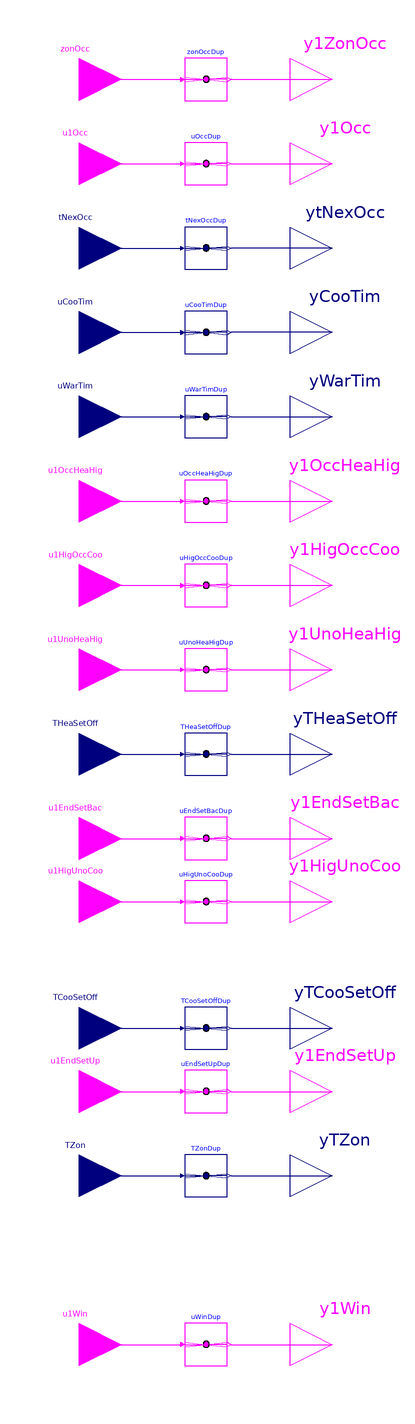

This picture is the connection diagram that the Modelica source below describes through its graphical annotations.

block ZoneStatusDuplicator "Duplicate zone status output"

  parameter Integer nZon(final min=1)=1
    "Number of zones in input"
    annotation (__cdl(ValueInReference=false));
  parameter Integer nZonGro(final min=1)=1
    "Number of groups in output"
    annotation (__cdl(ValueInReference=false));

  BuildingsLite.Controls.OBC.CDL.Interfaces.BooleanInput zonOcc[nZon]
    "True when the zone is set to be occupied due to the override"
    annotation (Placement(transformation(extent={{-80,60},{-40,100}}),
      iconTransformation(extent={{-140,170},{-100,210}})));
  BuildingsLite.Controls.OBC.CDL.Interfaces.BooleanInput u1Occ[nZon]
    "True when the zone is occupied according to the occupancy schedule"
    annotation (Placement(transformation(extent={{-80,20},{-40,60}}),
        iconTransformation(extent={{-140,150},{-100,190}})));
  BuildingsLite.Controls.OBC.CDL.Interfaces.RealInput tNexOcc[nZon](
    final unit=fill("s", nZon),
    final quantity=fill("Time", nZon))
    "Time to next occupied period"
    annotation (Placement(transformation(extent={{-80,-20},{-40,20}}),
      iconTransformation(extent={{-140,130},{-100,170}})));
  BuildingsLite.Controls.OBC.CDL.Interfaces.RealInput uCooTim[nZon](
    final unit=fill("s", nZon),
    final quantity=fill("Time", nZon))
    "Cool down time"
    annotation (Placement(transformation(extent={{-80,-60},{-40,-20}}),
      iconTransformation(extent={{-140,90},{-100,130}})));
  BuildingsLite.Controls.OBC.CDL.Interfaces.RealInput uWarTim[nZon](
    final unit=fill("s", nZon),
    final quantity=fill("Time", nZon))
    "Warm-up time"
    annotation (Placement(transformation(extent={{-80,-100},{-40,-60}}),
      iconTransformation(extent={{-140,70},{-100,110}})));
  BuildingsLite.Controls.OBC.CDL.Interfaces.BooleanInput u1OccHeaHig[nZon]
    "True when the zone temperature is lower than the occupied heating setpoint"
    annotation (Placement(transformation(extent={{-80,-140},{-40,-100}}),
        iconTransformation(extent={{-140,30},{-100,70}})));
  BuildingsLite.Controls.OBC.CDL.Interfaces.BooleanInput u1HigOccCoo[nZon]
    "True when the zone temperature is higher than the occupied cooling setpoint"
    annotation (Placement(transformation(extent={{-80,-180},{-40,-140}}),
        iconTransformation(extent={{-140,10},{-100,50}})));
  BuildingsLite.Controls.OBC.CDL.Interfaces.BooleanInput u1UnoHeaHig[nZon]
    "True when the zone temperature is lower than the unoccupied heating setpoint"
    annotation (Placement(transformation(extent={{-80,-220},{-40,-180}}),
        iconTransformation(extent={{-140,-30},{-100,10}})));
  BuildingsLite.Controls.OBC.CDL.Interfaces.RealInput THeaSetOff[nZon](
    final unit=fill("K", nZon),
    displayUnit=fill("degC", nZon),
    final quantity=fill("ThermodynamicTemperature", nZon))
    "Zone unoccupied heating setpoint"
    annotation (Placement(transformation(extent={{-80,-260},{-40,-220}}),
      iconTransformation(extent={{-140,-50},{-100,-10}})));
  BuildingsLite.Controls.OBC.CDL.Interfaces.BooleanInput u1EndSetBac[nZon]
    "True when the zone could end the setback mode"
    annotation (Placement(transformation(extent={{-80,-300},{-40,-260}}),
        iconTransformation(extent={{-140,-70},{-100,-30}})));
  BuildingsLite.Controls.OBC.CDL.Interfaces.BooleanInput u1HigUnoCoo[nZon]
    "True when the zone temperature is higher than its unoccupied cooling setpoint"
    annotation (Placement(transformation(extent={{-80,-330},{-40,-290}}),
        iconTransformation(extent={{-140,-110},{-100,-70}})));
  BuildingsLite.Controls.OBC.CDL.Interfaces.RealInput TCooSetOff[nZon](
    final unit=fill("K", nZon),
    displayUnit=fill("degC", nZon),
    final quantity=fill("ThermodynamicTemperature", nZon))
    "Zone unoccupied cooling setpoint"
    annotation (Placement(transformation(extent={{-80,-390},{-40,-350}}),
      iconTransformation(extent={{-140,-130},{-100,-90}})));
  BuildingsLite.Controls.OBC.CDL.Interfaces.BooleanInput u1EndSetUp[nZon]
    "True when the zone could end the setup mode"
    annotation (Placement(transformation(extent={{-80,-420},{-40,-380}}),
        iconTransformation(extent={{-140,-150},{-100,-110}})));
  BuildingsLite.Controls.OBC.CDL.Interfaces.RealInput TZon[nZon](
    final unit=fill("K", nZon),
    displayUnit=fill("degC", nZon),
    final quantity=fill("ThermodynamicTemperature", nZon)) "Zone temperature"
    annotation (Placement(transformation(extent={{-80,-460},{-40,-420}}),
      iconTransformation(extent={{-140,-190},{-100,-150}})));
  BuildingsLite.Controls.OBC.CDL.Interfaces.BooleanInput u1Win[nZon]
    "Window status, normally closed (true), when windows open, it becomes false. For zone without sensor, it is true"
    annotation (Placement(transformation(extent={{-80,-540},{-40,-500}}),
        iconTransformation(extent={{-140,-210},{-100,-170}})));

  BuildingsLite.Controls.OBC.CDL.Interfaces.BooleanOutput y1ZonOcc[nZonGro,nZon]
    "True when the zone is set to be occupied due to the override"
    annotation (Placement(transformation(extent={{40,60},{80,100}}),
        iconTransformation(extent={{100,170},{140,210}})));
  BuildingsLite.Controls.OBC.CDL.Interfaces.BooleanOutput y1Occ[nZonGro,nZon]
    "True when the zone is occupied according to the occupancy schedule"
    annotation (Placement(transformation(extent={{40,20},{80,60}}),
        iconTransformation(extent={{100,150},{140,190}})));
  BuildingsLite.Controls.OBC.CDL.Interfaces.RealOutput ytNexOcc[nZonGro, nZon](
    final unit=fill("s", nZonGro, nZon),
    final quantity=fill("Time", nZonGro, nZon)) "Time to next occupied period"
    annotation (Placement(transformation(extent={{40,-20},{80,20}}),
      iconTransformation(extent={{100,130},{140,170}})));
  BuildingsLite.Controls.OBC.CDL.Interfaces.RealOutput yCooTim[nZonGro,nZon](
    final unit=fill("s", nZonGro, nZon),
    final quantity=fill("Time", nZonGro, nZon)) "Cool down time"
    annotation (Placement(transformation(extent={{40,-60},{80,-20}}),
      iconTransformation(extent={{100,90},{140,130}})));
  BuildingsLite.Controls.OBC.CDL.Interfaces.RealOutput yWarTim[nZonGro,nZon](
    final unit=fill("s", nZonGro, nZon),
    final quantity=fill("Time", nZonGro, nZon)) "Warm-up time"
    annotation (Placement(transformation(extent={{40,-100},{80,-60}}),
      iconTransformation(extent={{100,70},{140,110}})));
  BuildingsLite.Controls.OBC.CDL.Interfaces.BooleanOutput y1OccHeaHig[nZonGro,nZon]
    "True when the zone temperature is lower than the occupied heating setpoint"
    annotation (Placement(transformation(extent={{40,-140},{80,-100}}),
        iconTransformation(extent={{100,30},{140,70}})));
  BuildingsLite.Controls.OBC.CDL.Interfaces.BooleanOutput y1HigOccCoo[nZonGro,nZon]
    "True when the zone temperature is higher than the occupied cooling setpoint"
    annotation (Placement(transformation(extent={{40,-180},{80,-140}}),
        iconTransformation(extent={{100,10},{140,50}})));
  BuildingsLite.Controls.OBC.CDL.Interfaces.BooleanOutput y1UnoHeaHig[nZonGro,nZon]
    "True when the zone temperature is lower than the unoccupied heating setpoint"
    annotation (Placement(transformation(extent={{40,-220},{80,-180}}),
        iconTransformation(extent={{100,-30},{140,10}})));
  BuildingsLite.Controls.OBC.CDL.Interfaces.RealOutput yTHeaSetOff[nZonGro, nZon](
    final unit=fill("K", nZonGro, nZon),
    displayUnit=fill("degC", nZonGro, nZon),
    final quantity=fill("ThermodynamicTemperature", nZonGro, nZon))
    "Zone unoccupied heating setpoint"
    annotation (Placement(transformation(extent={{40,-260},{80,-220}}),
      iconTransformation(extent={{100,-50},{140,-10}})));
  BuildingsLite.Controls.OBC.CDL.Interfaces.BooleanOutput y1EndSetBac[nZonGro,nZon]
    "True when the zone could end the setback mode"
    annotation (Placement(transformation(extent={{40,-300},{80,-260}}),
        iconTransformation(extent={{100,-70},{140,-30}})));
  BuildingsLite.Controls.OBC.CDL.Interfaces.BooleanOutput y1HigUnoCoo[nZonGro,nZon]
    "True when the zone temperature is higher than its unoccupied cooling setpoint"
    annotation (Placement(transformation(extent={{40,-330},{80,-290}}),
        iconTransformation(extent={{100,-110},{140,-70}})));
  BuildingsLite.Controls.OBC.CDL.Interfaces.RealOutput yTCooSetOff[nZonGro, nZon](
    final unit=fill("K", nZonGro, nZon),
    displayUnit=fill("degC", nZonGro, nZon),
    final quantity=fill("ThermodynamicTemperature", nZonGro, nZon))
    "Zone unoccupied cooling setpoint"
    annotation (Placement(transformation(extent={{40,-390},{80,-350}}),
      iconTransformation(extent={{100,-130},{140,-90}})));
  BuildingsLite.Controls.OBC.CDL.Interfaces.BooleanOutput y1EndSetUp[nZonGro,nZon]
    "True when the zone could end the setup mode"
    annotation (Placement(transformation(extent={{40,-420},{80,-380}}),
        iconTransformation(extent={{100,-150},{140,-110}})));
  BuildingsLite.Controls.OBC.CDL.Interfaces.RealOutput yTZon[nZonGro, nZon](
    final unit=fill("K", nZonGro, nZon),
    displayUnit=fill("degC", nZonGro, nZon),
    final quantity=fill("ThermodynamicTemperature", nZonGro, nZon)) "Zone temperature"
    annotation (Placement(transformation(extent={{40,-460},{80,-420}}),
      iconTransformation(extent={{100,-190},{140,-150}})));
  BuildingsLite.Controls.OBC.CDL.Interfaces.BooleanOutput y1Win[nZonGro,nZon]
    "True when the window is open, false when the window is close or the zone does not have window status sensor"
    annotation (Placement(transformation(extent={{40,-540},{80,-500}}),
        iconTransformation(extent={{100,-210},{140,-170}})));

protected
  BuildingsLite.Controls.OBC.CDL.Routing.BooleanVectorReplicator zonOccDup(
    final nin=nZon,
    final nout=nZonGro)
    "Duplicator"
    annotation (Placement(transformation(extent={{-10,70},{10,90}})));
  BuildingsLite.Controls.OBC.CDL.Routing.BooleanVectorReplicator uOccDup(
    final nin=nZon,
    final nout=nZonGro)
    "Duplicator"
    annotation (Placement(transformation(extent={{-10,30},{10,50}})));
  BuildingsLite.Controls.OBC.CDL.Routing.RealVectorReplicator tNexOccDup(
    final nin=nZon,
    final nout=nZonGro)
    "Duplicator"
    annotation (Placement(transformation(extent={{-10,-10},{10,10}})));
  BuildingsLite.Controls.OBC.CDL.Routing.RealVectorReplicator uCooTimDup(
    final nin=nZon,
    final nout=nZonGro)
    "Duplicator"
    annotation (Placement(transformation(extent={{-10,-50},{10,-30}})));
  BuildingsLite.Controls.OBC.CDL.Routing.RealVectorReplicator uWarTimDup(
    final nin=nZon,
    final nout=nZonGro)
    "Duplicator"
    annotation (Placement(transformation(extent={{-10,-90},{10,-70}})));
  BuildingsLite.Controls.OBC.CDL.Routing.BooleanVectorReplicator uOccHeaHigDup(
    final nin=nZon,
    final nout=nZonGro)
    "Duplicator"
    annotation (Placement(transformation(extent={{-10,-130},{10,-110}})));
  BuildingsLite.Controls.OBC.CDL.Routing.BooleanVectorReplicator uHigOccCooDup(
    final nin=nZon,
    final nout=nZonGro)
    "Duplicator"
    annotation (Placement(transformation(extent={{-10,-170},{10,-150}})));
  BuildingsLite.Controls.OBC.CDL.Routing.BooleanVectorReplicator uUnoHeaHigDup(
    final nin=nZon,
    final nout=nZonGro)
    "Duplicator"
    annotation (Placement(transformation(extent={{-10,-210},{10,-190}})));
  BuildingsLite.Controls.OBC.CDL.Routing.RealVectorReplicator THeaSetOffDup(
    final nin=nZon,
    final nout=nZonGro)
    "Duplicator"
    annotation (Placement(transformation(extent={{-10,-250},{10,-230}})));
  BuildingsLite.Controls.OBC.CDL.Routing.BooleanVectorReplicator uEndSetBacDup(
    final nin=nZon,
    final nout=nZonGro)
    "Duplicator"
    annotation (Placement(transformation(extent={{-10,-290},{10,-270}})));
  BuildingsLite.Controls.OBC.CDL.Routing.BooleanVectorReplicator uHigUnoCooDup(
    final nin=nZon,
    final nout=nZonGro)
    "Duplicator"
    annotation (Placement(transformation(extent={{-10,-320},{10,-300}})));
  BuildingsLite.Controls.OBC.CDL.Routing.RealVectorReplicator TCooSetOffDup(
    final nin=nZon,
    final nout=nZonGro)
    "Duplicator"
    annotation (Placement(transformation(extent={{-10,-380},{10,-360}})));
  BuildingsLite.Controls.OBC.CDL.Routing.BooleanVectorReplicator uEndSetUpDup(
    final nin=nZon,
    final nout=nZonGro)
    "Duplicator"
    annotation (Placement(transformation(extent={{-10,-410},{10,-390}})));
  BuildingsLite.Controls.OBC.CDL.Routing.RealVectorReplicator TZonDup(
    final nin=nZon,
    final nout=nZonGro) "Duplicator"
    annotation (Placement(transformation(extent={{-10,-450},{10,-430}})));
  BuildingsLite.Controls.OBC.CDL.Routing.BooleanVectorReplicator uWinDup(
    final nin=nZon,
    final nout=nZonGro)
    "Duplicator"
    annotation (Placement(transformation(extent={{-10,-530},{10,-510}})));

equation
  connect(zonOcc, zonOccDup.u)
    annotation (Line(points={{-60,80},{-12,80}}, color={255,0,255}));
  connect(u1Occ, uOccDup.u)
    annotation (Line(points={{-60,40},{-12,40}}, color={255,0,255}));
  connect(tNexOcc, tNexOccDup.u)
    annotation (Line(points={{-60,0},{-12,0}}, color={0,0,127}));
  connect(uCooTim, uCooTimDup.u)
    annotation (Line(points={{-60,-40},{-12,-40}}, color={0,0,127}));
  connect(uWarTim, uWarTimDup.u)
    annotation (Line(points={{-60,-80},{-12,-80}}, color={0,0,127}));
  connect(u1OccHeaHig, uOccHeaHigDup.u)
    annotation (Line(points={{-60,-120},{-12,-120}}, color={255,0,255}));
  connect(u1HigOccCoo, uHigOccCooDup.u)
    annotation (Line(points={{-60,-160},{-12,-160}}, color={255,0,255}));
  connect(u1UnoHeaHig, uUnoHeaHigDup.u)
    annotation (Line(points={{-60,-200},{-12,-200}}, color={255,0,255}));
  connect(THeaSetOff, THeaSetOffDup.u)
    annotation (Line(points={{-60,-240},{-12,-240}}, color={0,0,127}));
  connect(u1EndSetBac, uEndSetBacDup.u)
    annotation (Line(points={{-60,-280},{-12,-280}}, color={255,0,255}));
  connect(u1HigUnoCoo, uHigUnoCooDup.u)
    annotation (Line(points={{-60,-310},{-12,-310}}, color={255,0,255}));
  connect(TCooSetOff, TCooSetOffDup.u)
    annotation (Line(points={{-60,-370},{-12,-370}}, color={0,0,127}));
  connect(u1EndSetUp, uEndSetUpDup.u)
    annotation (Line(points={{-60,-400},{-12,-400}}, color={255,0,255}));
  connect(TZon, TZonDup.u)
    annotation (Line(points={{-60,-440},{-12,-440}}, color={0,0,127}));
  connect(u1Win, uWinDup.u)
    annotation (Line(points={{-60,-520},{-12,-520}}, color={255,0,255}));
  connect(zonOccDup.y, y1ZonOcc)
    annotation (Line(points={{12,80},{60,80}}, color={255,0,255}));
  connect(uOccDup.y, y1Occ)
    annotation (Line(points={{12,40},{60,40}}, color={255,0,255}));
  connect(ytNexOcc, tNexOccDup.y)
    annotation (Line(points={{60,0},{12,0}}, color={0,0,127}));
  connect(yCooTim, uCooTimDup.y)
    annotation (Line(points={{60,-40},{12,-40}}, color={0,0,127}));
  connect(uWarTimDup.y, yWarTim)
    annotation (Line(points={{12,-80},{60,-80}}, color={0,0,127}));
  connect(uOccHeaHigDup.y, y1OccHeaHig)
    annotation (Line(points={{12,-120},{60,-120}}, color={255,0,255}));
  connect(uHigOccCooDup.y, y1HigOccCoo)
    annotation (Line(points={{12,-160},{60,-160}}, color={255,0,255}));
  connect(uUnoHeaHigDup.y, y1UnoHeaHig)
    annotation (Line(points={{12,-200},{60,-200}}, color={255,0,255}));
  connect(THeaSetOffDup.y, yTHeaSetOff)
    annotation (Line(points={{12,-240},{60,-240}}, color={0,0,127}));
  connect(uEndSetBacDup.y, y1EndSetBac)
    annotation (Line(points={{12,-280},{60,-280}}, color={255,0,255}));
  connect(uHigUnoCooDup.y, y1HigUnoCoo)
    annotation (Line(points={{12,-310},{60,-310}}, color={255,0,255}));
  connect(TCooSetOffDup.y, yTCooSetOff)
    annotation (Line(points={{12,-370},{60,-370}}, color={0,0,127}));
  connect(uEndSetUpDup.y, y1EndSetUp)
    annotation (Line(points={{12,-400},{60,-400}}, color={255,0,255}));
  connect(TZonDup.y, yTZon)
    annotation (Line(points={{12,-440},{60,-440}}, color={0,0,127}));
  connect(uWinDup.y, y1Win)
    annotation (Line(points={{12,-520},{60,-520}}, color={255,0,255}));

  annotation (defaultComponentName="zonStaDup",
      Icon(coordinateSystem(preserveAspectRatio=false, extent={{-100,-200},
            {100,200}}), graphics={
        Rectangle(
          extent={{-100,200},{100,-200}},
          lineColor={0,0,127},
          fillColor={255,255,255},
          fillPattern=FillPattern.Solid),
        Text(
          extent={{-96,118},{-54,104}},
          textColor={0,0,127},
          textString="uCooTim"),
        Text(
          extent={{-96,98},{-56,86}},
          textColor={0,0,127},
          textString="uWarTim"),
        Text(
          extent={{-94,60},{-44,44}},
          textColor={255,0,255},
          textString="u1OccHeaHig"),
        Text(
          extent={{-94,40},{-44,26}},
          textColor={255,0,255},
          textString="u1HigOccCoo"),
        Text(
          extent={{-94,-80},{-42,-96}},
          textColor={255,0,255},
          textString="u1HigUnoCoo"),
        Text(
          extent={{-94,-40},{-44,-54}},
          textColor={255,0,255},
          textString="u1EndSetBac"),
        Text(
          extent={{-94,-122},{-46,-136}},
          textColor={255,0,255},
          textString="u1EndSetUp"),
        Text(
          extent={{-94,-2},{-44,-16}},
          textColor={255,0,255},
          textString="u1UnoHeaHig"),
        Text(
          extent={{-94,-162},{-72,-174}},
          textColor={0,0,127},
          textString="TZon"),
        Text(
          extent={{-96,-102},{-46,-118}},
          textColor={0,0,127},
          textString="TCooSetOff"),
        Text(
          extent={{-96,-22},{-48,-36}},
          textColor={0,0,127},
          textString="THeaSetOff"),
        Text(
          extent={{-96,158},{-54,144}},
          textColor={0,0,127},
          textString="tNexOcc"),
        Text(
          extent={{-96,200},{-60,188}},
          textColor={255,0,255},
          textString="ZonOcc"),
        Text(
          extent={{-96,180},{-70,166}},
          textColor={255,0,255},
          textString="u1Occ"),
        Text(
          extent={{-98,-182},{-68,-194}},
          textColor={255,0,255},
          textString="u1Win"),
        Text(
          extent={{-100,240},{100,200}},
          textColor={0,0,255},
          textString="%name")}),
        Diagram(coordinateSystem(preserveAspectRatio=false,
          extent={{-40,-540},{40,100}})),
    Documentation(revisions="<html>
<ul>
<li>
June 23, 2021, by Baptiste Ravache:<br/>
First implementation.
</li>
</ul>
</html>", info="<html>
<p>
This block duplicates the signals of <code>nZon</code> by converting the
input vector-valued signals of dimension <code>nZon</code> to a matrix-valued
output of dimension <code>[nZonGro, nZon]</code>.
</p>
<p>
This block prevent the use of <code>for</code> loops in the connectors between
zones and zone groups by connecting all the zones to each 
<a href=\"modelica://BuildingsLite.Controls.OBC.ASHRAE.G36.ZoneGroups.GroupStatus\">
BuildingsLite.Controls.OBC.ASHRAE.G36.ZoneGroups.GroupStatus</a>.
</p>
</html>"));
end ZoneStatusDuplicator;